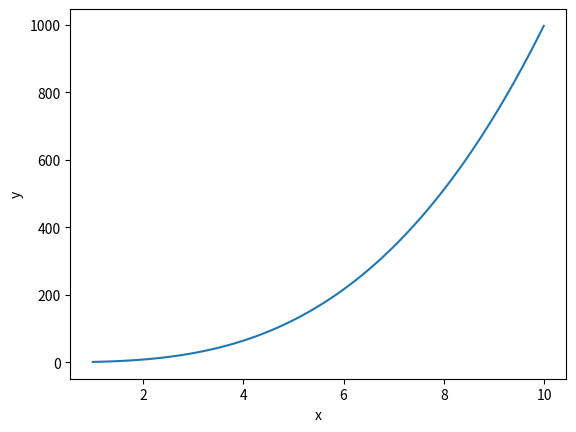

Write Python code to recreate this figure.
import matplotlib.pyplot as plt
import numpy as np

x=np.arange(1,10,0.01)
y=x**3

plt.plot(x,y)
plt.xlabel("x")
plt.ylabel("y")
plt.show()
